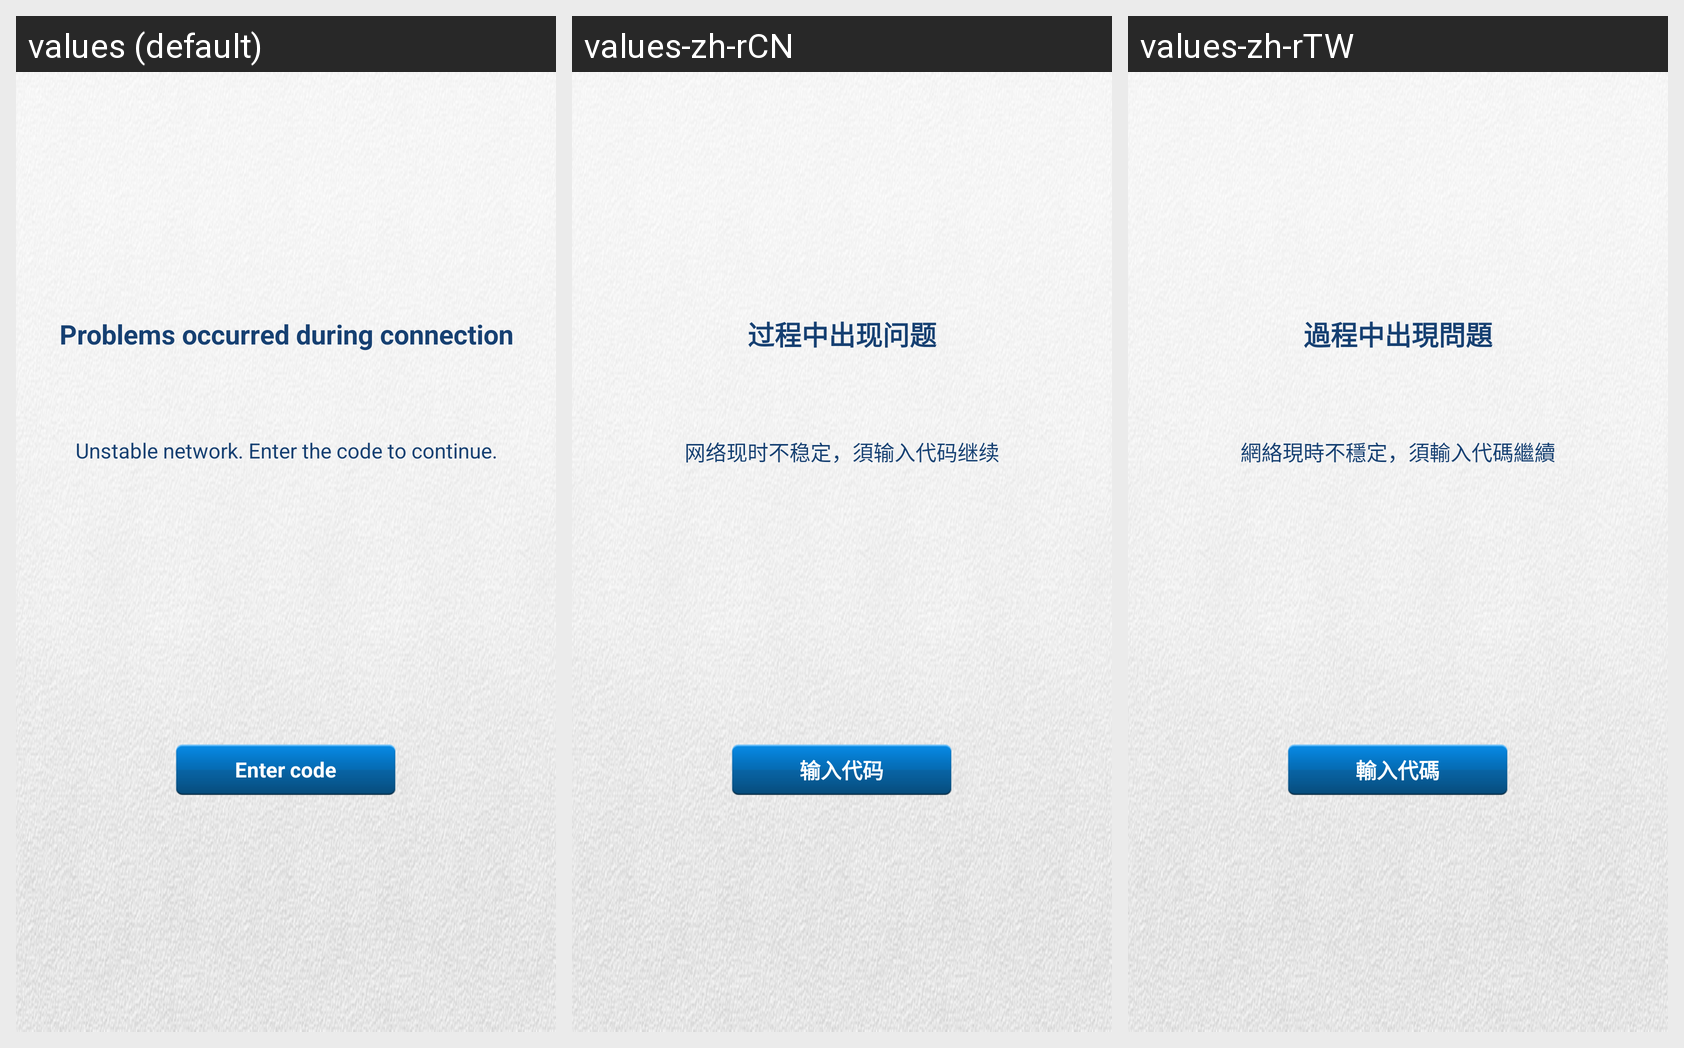

For this localized Android screen grid, give each drawn string resource with its value in every locale shown.
Android screen res/layout/purchase_try_again_fail_page.xml rendered under 3 locales, left to right: values (default), values-zh-rCN, values-zh-rTW. Device: Nexus 5 (rendered at 1080×1920; each locale shown at half size, 540×960, under a caption strip naming it); theme activity_anim_zoom.
Strings drawn on this screen, with the default value and each locale's value (text and hints the layout hard-codes, and strings that could not be matched under every locale, appear in the picture but are not listed):

purchase_try_again_fail_title
  values: Problems occurred during connection
  values-zh-rCN: 过程中出现问题
  values-zh-rTW: 過程中出現問題

purchase_try_again_fail_msg
  values: Unstable network. Enter the code to continue.
  values-zh-rCN: 网络现时不稳定，須输入代码继续
  values-zh-rTW: 網絡現時不穩定，須輸入代碼繼續

security_check_btn_title
  values: Enter code
  values-zh-rCN: 输入代码
  values-zh-rTW: 輸入代碼
